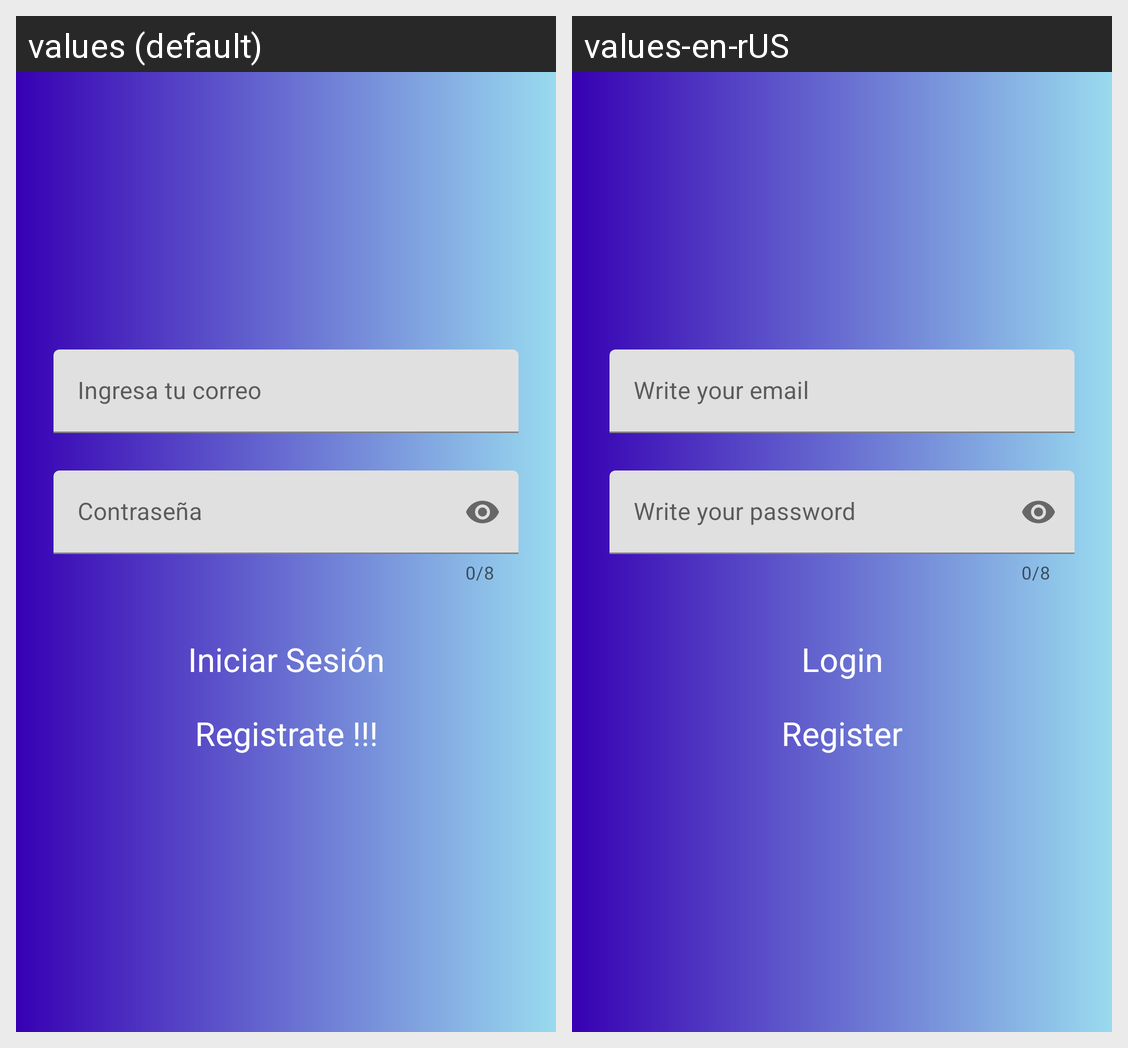

Strings drawn on this Android screen and how each of the app's shown locales translates them:
Android screen res/layout/activity_main.xml rendered under 2 locales, left to right: values (default), values-en-rUS. Device: Nexus 5 (rendered at 1080×1920; each locale shown at half size, 540×960, under a caption strip naming it); theme Theme.AppFarmacia.
Strings drawn on this screen, with the default value and each locale's value (text and hints the layout hard-codes, and strings that could not be matched under every locale, appear in the picture but are not listed):

Ingresa_nom
  values: Ingresa tu correo
  values-en-rUS: Write your email

Contrasena
  values: Contraseña
  values-en-rUS: Write your password

inicia_sesion
  values: Iniciar Sesión
  values-en-rUS: Login

registrarse_login
  values: Registrate !!!
  values-en-rUS: Register
